Photos from the image-classification dataset "test-categorical" in the GitHub repository igonzalezespi/TFG. Its 4 classes are: altogrado, ascus, bajogrado, benign.

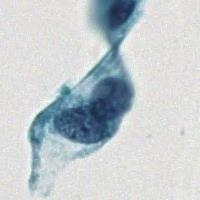
Label: ascus

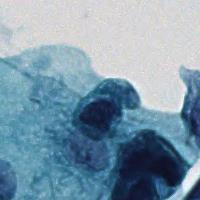
Label: altogrado

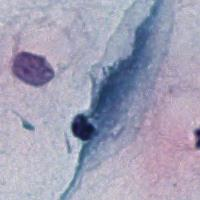
Label: benign

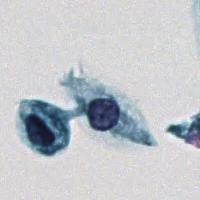
Label: bajogrado

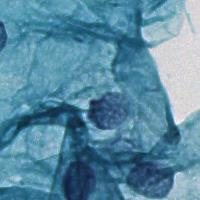
Label: benign

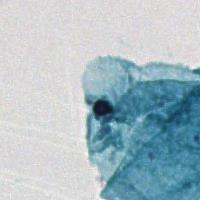
Label: benign
